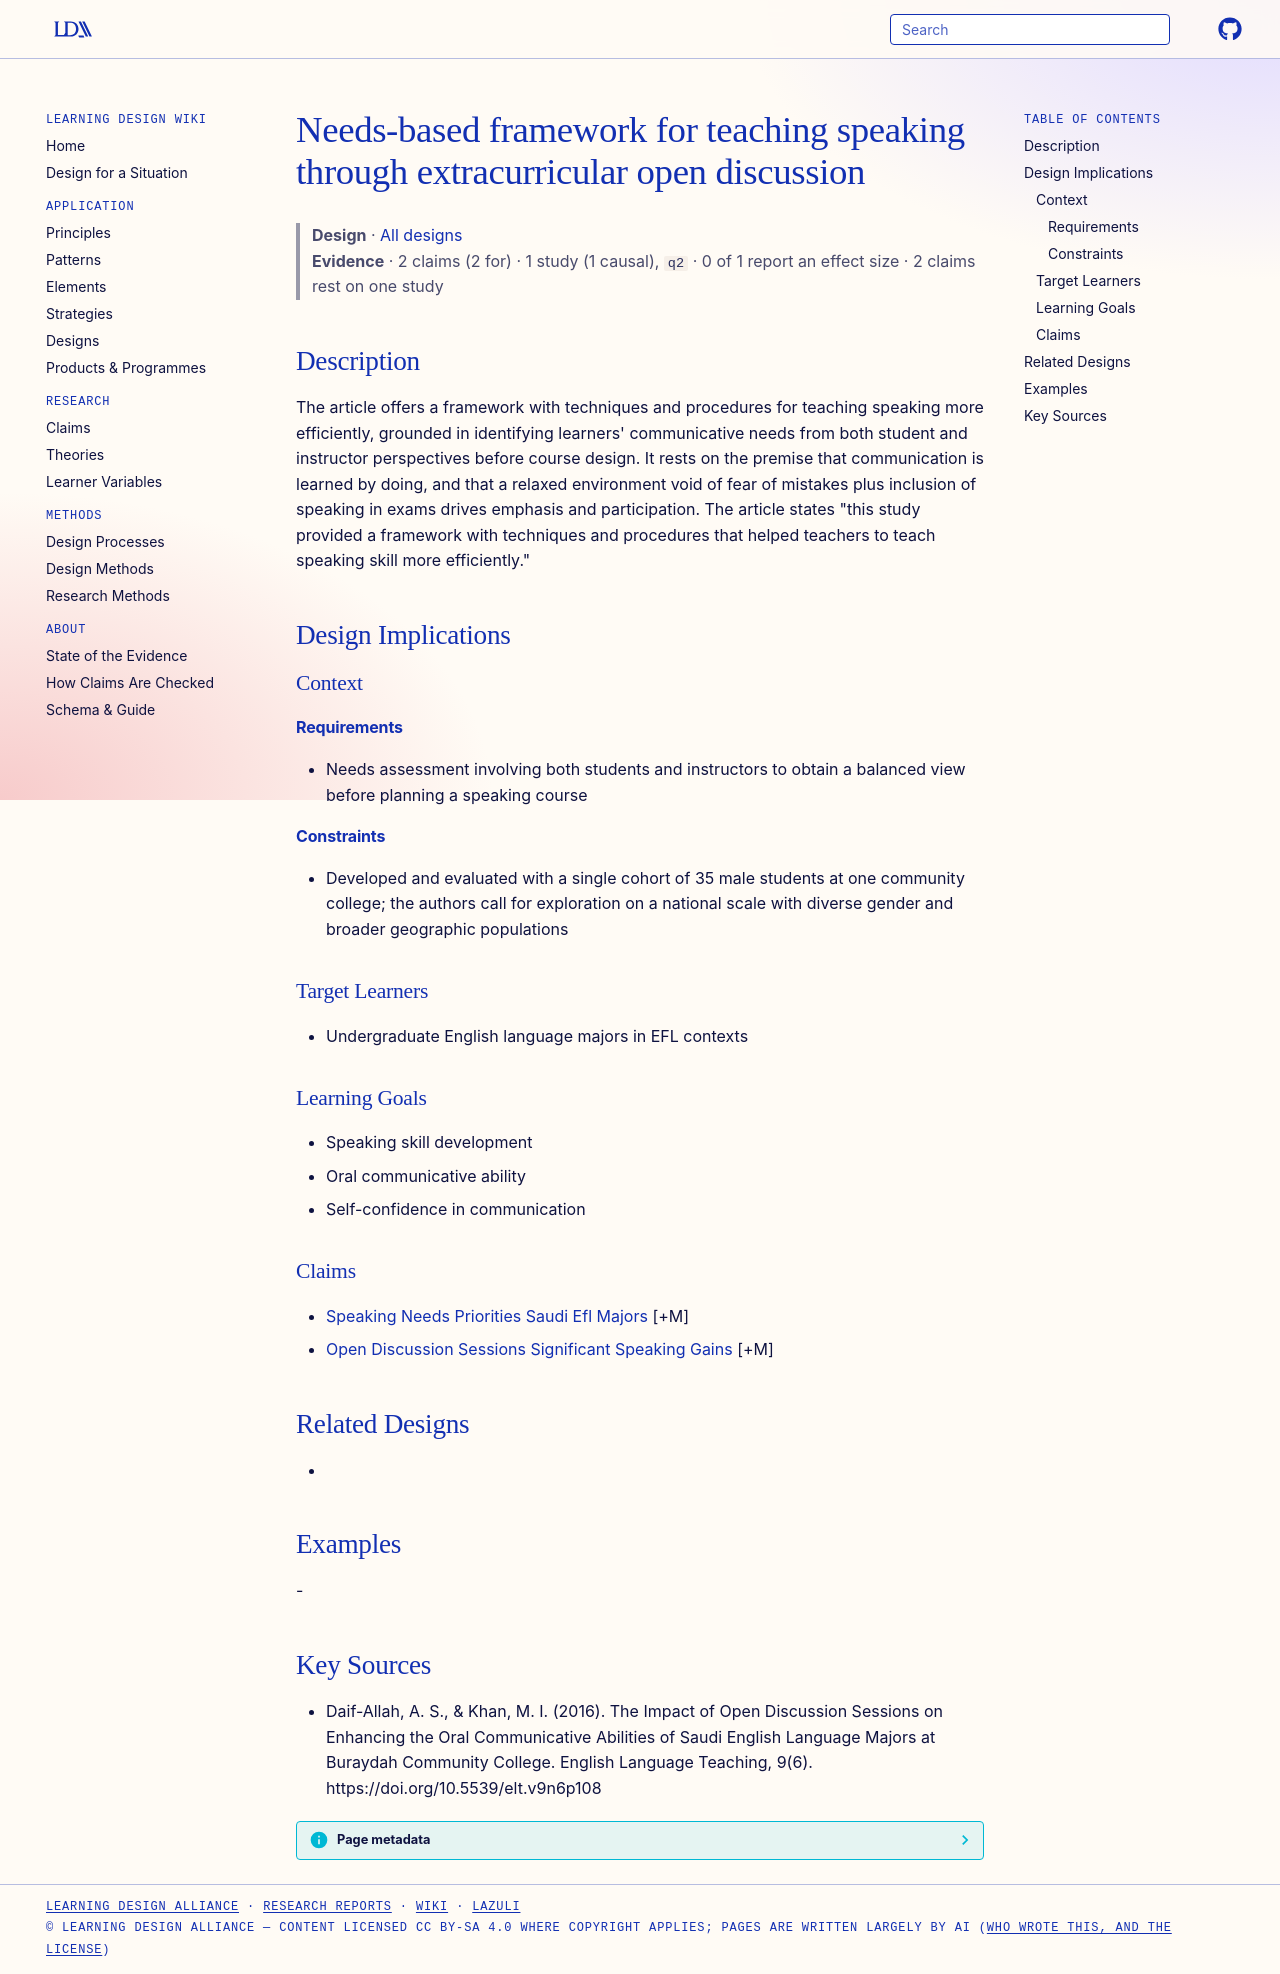

repository: Learning-Design-Alliance/learning-wiki · page: designs/needs-based-open-discussion-framework/index.html · generator: mkdocs

---
type: design
id: needs-based-open-discussion-framework
title: Needs-based framework for teaching speaking through extracurricular open discussion
description: "The article offers a framework with techniques and procedures for teaching speaking more efficiently, grounded in identifying learners' communicative needs from both student and instructor perspectives before course d..."
status: review
generated:
  by: "process:settle-candidates"
  at: 2026-11-03
sources:
  - id: daif-allah-2016
    resource: "https://doi.org/10.5539/elt.v9n6p108"
    title: "Daif-Allah, A. S., & Khan, M. I. (2016). The Impact of Open Discussion Sessions on Enhancing the Oral Communicative Abilities of Saudi English Language Majors at Buraydah Community College. English Language Teaching, 9(6). https://doi.org/10.5539/elt.v9n6p108"
    author: "Daif-Allah, A. S., & Khan, M. I"
---

# Needs-based framework for teaching speaking through extracurricular open discussion

> **Design** · [All designs](index.md)
> **Evidence** · 2 claims (2 for) · 1 study (1 causal), `q2` · 0 of 1 report an effect size · 2 claims rest on one study

## Description
The article offers a framework with techniques and procedures for teaching speaking more efficiently, grounded in identifying learners' communicative needs from both student and instructor perspectives before course design. It rests on the premise that communication is learned by doing, and that a relaxed environment void of fear of mistakes plus inclusion of speaking in exams drives emphasis and participation. The article states "this study provided a framework with techniques and procedures that helped teachers to teach speaking skill more efficiently."

## Design Implications

### Context
#### Requirements
- Needs assessment involving both students and instructors to obtain a balanced view before planning a speaking course
#### Constraints
- Developed and evaluated with a single cohort of 35 male students at one community college; the authors call for exploration on a national scale with diverse gender and broader geographic populations

### Target Learners
- Undergraduate English language majors in EFL contexts

### Learning Goals
- Speaking skill development
- Oral communicative ability
- Self-confidence in communication

### Claims
- [Speaking Needs Priorities Saudi Efl Majors](../claims/speaking-needs-priorities-saudi-efl-majors.md) [+M]
- [Open Discussion Sessions Significant Speaking Gains](../claims/open-discussion-sessions-significant-speaking-gains.md) [+M]

## Related Designs
- 

## Examples
-

## Key Sources
- Daif-Allah, A. S., & Khan, M. I. (2016). The Impact of Open Discussion Sessions on Enhancing the Oral Communicative Abilities of Saudi English Language Majors at Buraydah Community College. English Language Teaching, 9(6). https://doi.org/10.5539/elt.v9n6p108
